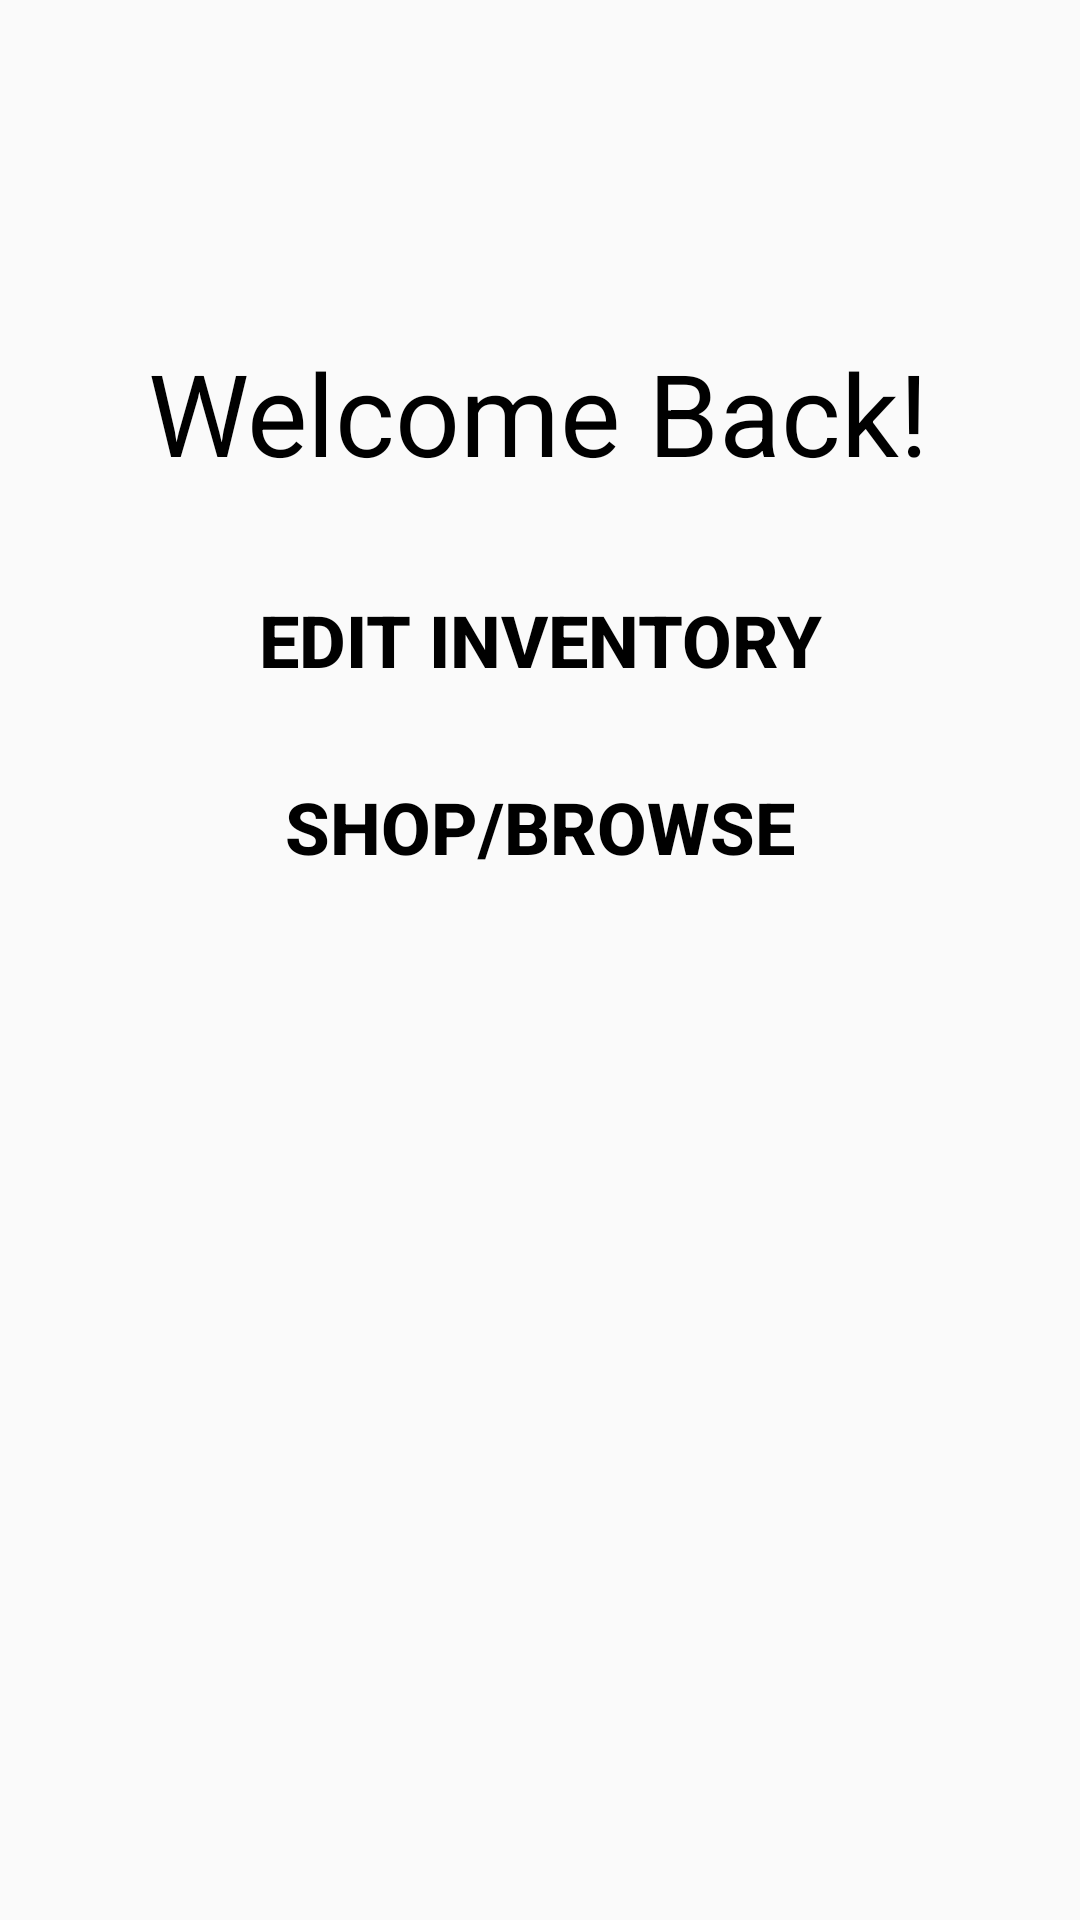

Here is an Android app screen rendered from its layout file. Give the layout XML and the strings, colors and styles it references.
<!-- AndroidManifest.xml: application theme Theme.FIM -->
<!-- res/layout/activity_home_screen.xml -->
<?xml version="1.0" encoding="utf-8"?>
<androidx.constraintlayout.widget.ConstraintLayout xmlns:android="http://schemas.android.com/apk/res/android"
    xmlns:app="http://schemas.android.com/apk/res-auto"
    xmlns:tools="http://schemas.android.com/tools"
    android:layout_width="match_parent"
    android:layout_height="match_parent"
    android:backgroundTint="@color/white"
    tools:context=".HomeScreenActivity">

    <Button
        android:id="@+id/customerButton"
        android:layout_width="251dp"
        android:layout_height="53dp"
        android:background="@drawable/round_btn"
        android:backgroundTint="#85A035"
        android:onClick="customerClick"
        android:text="Shop/browse"
        android:textColor="@color/black"
        android:textSize="24sp"
        android:textStyle="bold"
        app:layout_constraintBottom_toBottomOf="parent"
        app:layout_constraintEnd_toEndOf="parent"
        app:layout_constraintStart_toStartOf="parent"
        app:layout_constraintTop_toTopOf="parent"
        app:layout_constraintVertical_bias="0.424"
        app:rippleColor="@color/teal_700" />

    <TextView
        android:id="@+id/welcomeBackText"
        android:layout_width="261dp"
        android:layout_height="54dp"
        android:text="Welcome Back!"
        android:textColor="@color/black"
        android:textSize="38sp"
        app:layout_constraintBottom_toBottomOf="parent"
        app:layout_constraintEnd_toEndOf="parent"
        app:layout_constraintHorizontal_bias="0.497"
        app:layout_constraintStart_toStartOf="parent"
        app:layout_constraintTop_toTopOf="parent"
        app:layout_constraintVertical_bias="0.191" />

    <Button
        android:id="@+id/employeeButton"
        android:layout_width="251dp"
        android:layout_height="53dp"
        android:background="@drawable/round_btn"
        android:backgroundTint="#85A035"
        android:onClick="employeeClick"
        android:text="Edit inventory"
        android:textColor="@color/black"
        android:textSize="24sp"
        android:textStyle="bold"
        app:layout_constraintBottom_toBottomOf="parent"
        app:layout_constraintEnd_toEndOf="parent"
        app:layout_constraintStart_toStartOf="parent"
        app:layout_constraintTop_toTopOf="parent"
        app:layout_constraintVertical_bias="0.318"
        app:rippleColor="@color/teal_700" />

</androidx.constraintlayout.widget.ConstraintLayout>
<!-- resources referenced by this layout -->
<resources>
  <color name="black">#FF000000</color>
  <color name="teal_700">#FF018786</color>
  <color name="white">#FFFFFFFF</color>
  <style name="Theme.FIM" parent="Theme.AppCompat.Light.NoActionBar">
          
          <item name="colorPrimary">@color/purple_500</item>
          <item name="colorPrimaryVariant">@color/purple_700</item>
          <item name="colorOnPrimary">@color/white</item>
          
          <item name="colorSecondary">@color/teal_200</item>
          <item name="colorSecondaryVariant">@color/teal_700</item>
          <item name="colorOnSecondary">@color/black</item>
          
          <item name="android:statusBarColor">?attr/colorPrimaryVariant</item>
          
      </style>
  <color name="purple_500">#FF6200EE</color>
  <color name="purple_700">#FF3700B3</color>
  <color name="teal_200">#FF03DAC5</color>
</resources>
